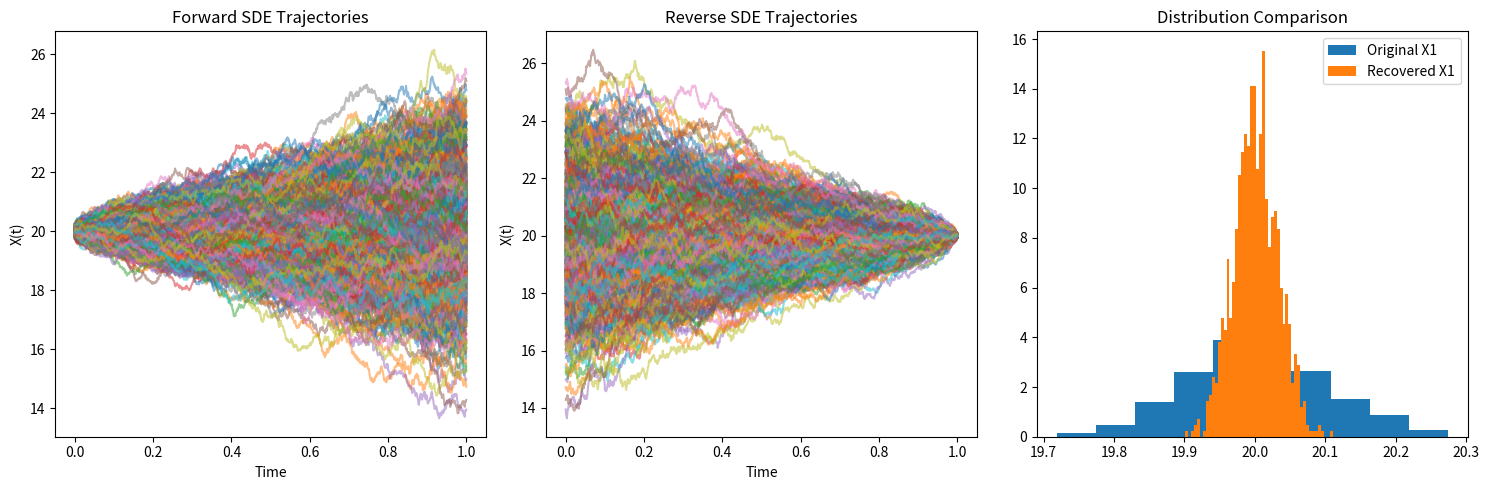

This chart was generated by the following Python code:
import numpy as np
import matplotlib.pyplot as plt

class SDESimulator:
    def __init__(self, x0, drift_coef, diff_coef, t_span, dt = 0.001):
        
        # grab dimensions
        self.x0 = np.array(x0)
        if self.x0.ndim == 1:
            self.x0 = self.x0.reshape(-1, 1)
        self.n_samples, self.dim = self.x0.shape

        self.drift_coef = drift_coef
        self.diff_coef = diff_coef
        self.t0, self.T  = t_span
        self.dt = dt

        self.t = np.arange(self.t0, self.T + dt, dt)
        self.n_steps = len(self.t)

    def simulate(self, n_traj = 1):
        x = np.zeros((n_traj, self.n_steps, self.dim))
        x[:, 0, :] = self.x0
        
        # forward sde
        for i in range(self.n_steps - 1):
            t = self.t[i]
            drift = self.drift_coef(x[:,i], t)
            diffusion = self.diff_coef(t)

            dw = np.sqrt(self.dt) * np.random.normal(0, 1, (n_traj, self.dim))
            x[:, i + 1] = x[:,i] + (drift * self.dt) + (diffusion * dw)

        return x
    
class ReverseSDESimulator:
    def __init__(self, drift_coef, diff_coef, score_fn, t_span, dt = 0.001, dim = None):

        self.drift_coef = drift_coef
        self.diff_coef = diff_coef
        self.score_fn = score_fn

        self.t0, self.T  = t_span
        self.dt = dt
        self.dim  = dim
        
        # reverse time grid
        self.t = np.flip(np.arange(self.t0, self.T + dt, dt))
        self.n_steps = len(self.t)


    def simulate(self, prior, n_traj = 1):

        prior = np.array(prior)
        if prior.ndim == 1:
            prior = prior.reshape(-1, 1)
        
        x = np.zeros((n_traj, self.n_steps, prior.shape[1]))
        x[:, 0, :] = prior

        for i in range(self.n_steps - 1):
            t = self.t[i]
            drift = self.drift_coef(x[:,i, :], t)
            diffusion = self.diff_coef(t)
            score = self.score_fn(x[:,i, : ], mu, t)              

            #  brownian motion in reverse time
            dw_bar = np.sqrt(self.dt) * np.random.normal(0,1, (n_traj, prior.shape[1]))  
            reverse_drift = -drift + (diffusion**2)* score
            dx = (reverse_drift * self.dt) + (diffusion *  dw_bar)

            x[:, i + 1] = x[:,i] + dx
        return x

# drift is set to zero
def drift(x, t):
    return 0
    
#Time-dependent diffusion coefficient - set to exp(t) follwing Song Y. article
def diffusion(t):
    
    return np.exp(t)

# score function
def score_fn(x, target_mean, t): 
    var_t = (np.exp(2*t) - 1)/2
    return -(x - target_mean) / (var_t + 1e-6)

# setup
t_span = (0,1)
n_samples = 1000


# current state
mu = np.array([20])

# initial dist
#   x0 = np.repeat(mu, n_samples, axis = 0)
x0 = np.random.normal(mu, 0.1, (n_samples, len(mu)))

sde = SDESimulator(x0, drift, diffusion, t_span)
f_trajectories = sde.simulate(n_samples)
#print(f_trajectories[:, -1])


r_sde = ReverseSDESimulator(drift, diffusion, score_fn, t_span, dim = len(mu))
r_trajectories = r_sde.simulate(f_trajectories[:, -1], n_samples)
#print(r_trajectories[:, 0])


plt.figure(figsize=(15, 5))

plt.subplot(131)
for i in range(n_samples):
    plt.plot(sde.t, f_trajectories[i, :, 0], alpha=0.5)
    #plt.plot(sde.t, f_trajectories[i, :, 1], alpha=0.5)
plt.title('Forward SDE Trajectories')
plt.xlabel('Time')
plt.ylabel('X(t)')

plt.subplot(132)
for i in range(n_samples):
    #print("\nreverse", i)
    #print(r_trajectories[i, :, 0])
    plt.plot(np.flip(r_sde.t), r_trajectories[i, :, 0], alpha=0.5)
    #plt.plot(r_sde.t, r_trajectories[i, :, 1], alpha=0.5)
plt.title('Reverse SDE Trajectories')
plt.xlabel('Time')
plt.ylabel('X(t)')
#plt.legend()

plt.subplot(133)
plt.hist(f_trajectories[:, 0], bins=10, alpha=1, label='Original X1', density=True)
plt.hist(r_trajectories[:, -1], bins=50, alpha=1, label='Recovered X1', density=True)
""" plt.hist(f_trajectories[:, 0, 1], bins=50, alpha=0.5, label='Original X2', density=True)
plt.hist(r_trajectories[:, -1, 1], bins=50, alpha=0.5, label='Recovered X2', density=True) """
plt.title('Distribution Comparison')
plt.legend()

plt.tight_layout()
plt.show()